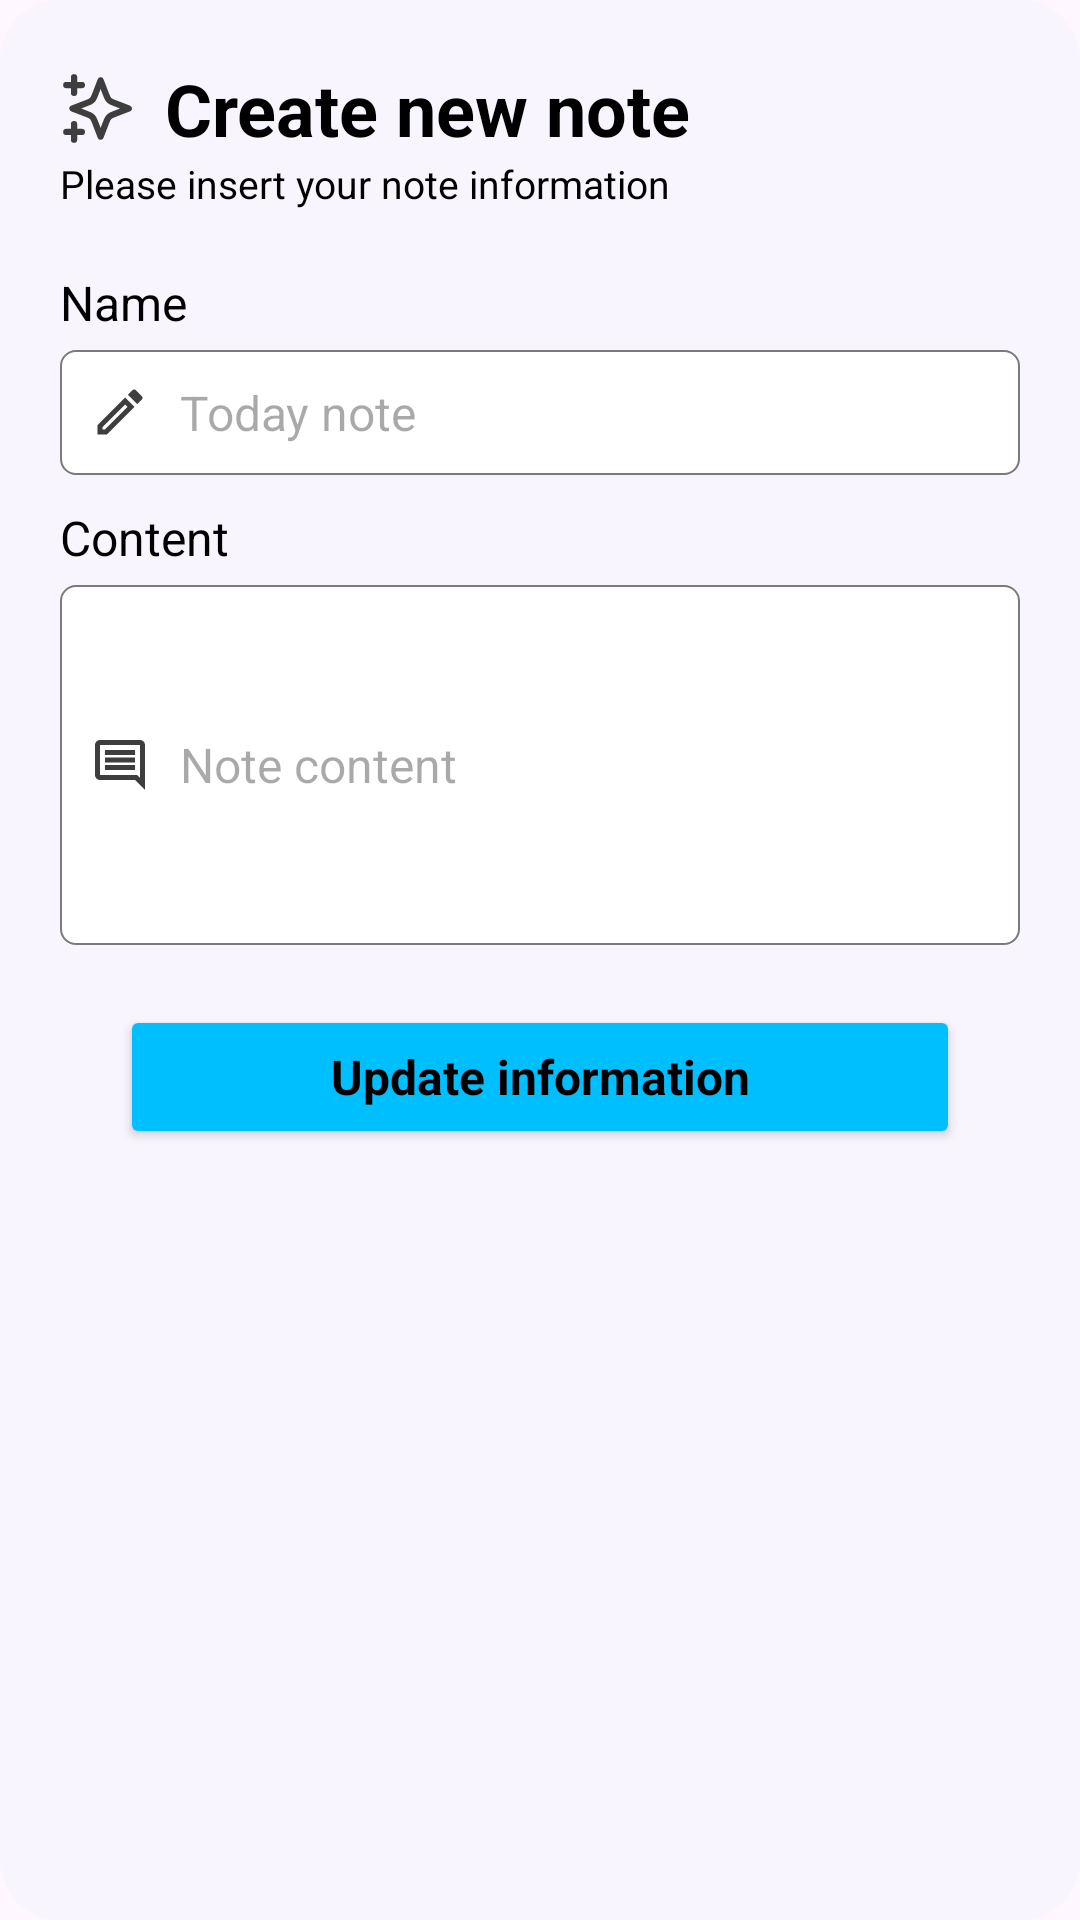

Produce the Android XML layout that renders to this screen, including the resource entries it uses.
<!-- AndroidManifest.xml: application theme Theme.Keepergen -->
<!-- res/layout/dialog_note.xml -->
<?xml version="1.0" encoding="utf-8"?>

<ScrollView xmlns:android="http://schemas.android.com/apk/res/android"
    xmlns:app="http://schemas.android.com/apk/res-auto"
    xmlns:tools="http://schemas.android.com/tools"
    android:id="@+id/main"
    android:layout_width="match_parent"
    android:layout_height="match_parent"
    android:background="@drawable/dialog_background"
    android:fillViewport="true"
    android:scrollbars="none">

    <androidx.constraintlayout.widget.ConstraintLayout
        android:layout_width="match_parent"
        android:layout_height="wrap_content"
        android:padding="20dp">

        <TextView
            android:id="@+id/tvTitle"
            style="@style/TextBig"
            android:layout_width="wrap_content"
            android:layout_height="wrap_content"
            android:background="@android:color/transparent"
            android:drawableStart="@drawable/ic_star"
            android:drawablePadding="10dp"
            android:text="Create new note"
            android:textStyle="bold"
            app:layout_constraintStart_toStartOf="parent"
            app:layout_constraintTop_toTopOf="parent" />

        <TextView
            android:id="@+id/tvDescription"
            style="@style/TextSmall"
            android:layout_width="wrap_content"
            android:layout_height="wrap_content"
            android:background="@android:color/transparent"
            android:text="Please insert your note information"
            app:layout_constraintStart_toStartOf="@+id/tvTitle"
            app:layout_constraintTop_toBottomOf="@+id/tvTitle" />

        <TextView
            android:id="@+id/tvName"
            style="@style/TextNormal"
            android:layout_width="wrap_content"
            android:layout_height="wrap_content"
            android:layout_marginTop="20dp"
            android:background="@android:color/transparent"
            android:text="Name"
            app:layout_constraintStart_toStartOf="parent"
            app:layout_constraintTop_toBottomOf="@+id/tvDescription" />

        <EditText
            android:id="@+id/txtName"
            style="@style/TextNormal"
            android:layout_width="match_parent"
            android:layout_height="wrap_content"
            android:layout_marginTop="5dp"
            android:background="@drawable/edittext_background"
            android:drawableStart="@drawable/ic_edit_smaller"
            android:drawablePadding="10dp"
            android:hint="Today note"
            android:inputType="text"
            android:maxLength="100"
            android:padding="10dp"
            android:singleLine="true"
            app:layout_constraintStart_toStartOf="@+id/tvName"
            app:layout_constraintTop_toBottomOf="@+id/tvName" />

        <TextView
            android:id="@+id/tvContent"
            style="@style/TextNormal"
            android:layout_width="wrap_content"
            android:layout_height="wrap_content"
            android:layout_marginTop="10dp"
            android:background="@android:color/transparent"
            android:text="Content"
            app:layout_constraintStart_toStartOf="@+id/txtName"
            app:layout_constraintTop_toBottomOf="@+id/txtName" />

        <EditText
            android:id="@+id/txtContent"
            style="@style/TextNormal"
            android:layout_width="match_parent"
            android:layout_height="120dp"
            android:layout_marginTop="5dp"
            android:background="@drawable/edittext_background"
            android:drawableStart="@drawable/ic_comment2_smaller"
            android:drawablePadding="10dp"
            android:hint="Note content"
            android:inputType="text"
            android:padding="10dp"
            app:layout_constraintStart_toStartOf="@+id/tvContent"
            app:layout_constraintTop_toBottomOf="@+id/tvContent" />

        <Button
            android:id="@+id/btnApply"
            style="@style/ButtonStyle"
            android:layout_width="match_parent"
            android:layout_height="wrap_content"
            android:layout_margin="20dp"
            android:text="Update information"
            android:textColor="@color/black"
            android:textStyle="bold"
            app:layout_constraintEnd_toEndOf="parent"
            app:layout_constraintStart_toStartOf="parent"
            app:layout_constraintTop_toBottomOf="@+id/txtContent" />


    </androidx.constraintlayout.widget.ConstraintLayout>

</ScrollView>
<!-- resources referenced by this layout -->
<resources>
  <color name="black">#FF000000</color>
  <!-- drawable dialog_background (drawable) -->
  <shape xmlns:android="http://schemas.android.com/apk/res/android"
      android:shape="rectangle">
      <solid android:color="@color/background" />
      <corners android:radius="20dp" />
  </shape>
  <!-- drawable edittext_background (drawable) -->
  <?xml version="1.0" encoding="utf-8"?>
  
  <shape xmlns:android="http://schemas.android.com/apk/res/android"
      android:shape="rectangle">
      <solid android:color="@color/panelBackground" />
      <corners android:radius="5dp" />
      <stroke
          android:width="0.5dp"
          android:color="@color/foreground_less" />
  </shape>
  <!-- drawable ic_comment2_smaller (drawable) -->
  <vector xmlns:android="http://schemas.android.com/apk/res/android"
      android:width="20dp"
      android:height="20dp"
      android:autoMirrored="true"
      android:tint="@color/iconColor"
      android:viewportWidth="24"
      android:viewportHeight="24">
  
      <path
          android:fillColor="@android:color/white"
          android:pathData="M21.99,4c0,-1.1 -0.89,-2 -1.99,-2L4,2c-1.1,0 -2,0.9 -2,2v12c0,1.1 0.9,2 2,2h14l4,4 -0.01,-18zM20,4v13.17L18.83,16L4,16L4,4h16zM6,12h12v2L6,14zM6,9h12v2L6,11zM6,6h12v2L6,8z" />
  
  </vector>
  <!-- drawable ic_edit_smaller (drawable) -->
  <vector xmlns:android="http://schemas.android.com/apk/res/android"
      android:width="20dp"
      android:height="20dp"
      android:tint="@color/iconColor"
      android:viewportWidth="24"
      android:viewportHeight="24">
  
      <path
          android:fillColor="@android:color/white"
          android:pathData="M3,17.25V21h3.75L17.81,9.94l-3.75,-3.75L3,17.25zM5.92,19H5v-0.92l9.06,-9.06 0.92,0.92L5.92,19zM20.71,5.63l-2.34,-2.34c-0.2,-0.2 -0.45,-0.29 -0.71,-0.29s-0.51,0.1 -0.7,0.29l-1.83,1.83 3.75,3.75 1.83,-1.83c0.39,-0.39 0.39,-1.02 0,-1.41z" />
  
  </vector>
  <style name="ButtonStyle" parent="TextNormal">
          <item name="cornerRadius">5dp</item>
          <item name="backgroundTint">@color/theme</item>
          <item name="android:clickable">true</item>
          <item name="android:focusable">true</item>
          
  
      </style>
  <style name="TextBig" parent="BaseText">
          <item name="android:textSize">24sp</item>
      </style>
  <style name="TextNormal" parent="BaseText">
          <item name="android:textSize">16sp</item>
      </style>
  <style name="TextSmall" parent="BaseText">
          <item name="android:textSize">13sp</item>
      </style>
  <style name="Theme.Keepergen" parent="Base.Theme.Keepergen" />
  <color name="background">#F8F5FE</color>
  <color name="panelBackground">#FFFFFF</color>
  <color name="foreground_less">#7A7A7A</color>
  <color name="iconColor">#3E3E3E</color>
  <color name="theme">#00BFFF</color>
  <style name="BaseText">
          <item name="fontFamily">@font/inter</item>
          <item name="android:textColor">@color/foreground</item>
          <item name="android:drawablePadding">10dp</item>
          <item name="android:textAllCaps">false</item>
          <item name="lineHeight">25dp</item>
      </style>
  <style name="Base.Theme.Keepergen" parent="Theme.Material3.DayNight.NoActionBar">
          <item name="colorPrimary">@color/theme</item>
          <item name="colorPrimaryDark">@color/theme</item>
          <item name="colorOnPrimary">@color/black</item>
  
          <item name="colorSecondary">@color/theme</item>
          <item name="colorOnSecondary">@color/black</item>
  
  
  
          <item name="android:statusBarColor">@color/theme</item>
          <item name="android:navigationBarColor">@color/theme</item>
  
          <item name="android:windowFullscreen">true</item>
          <item name="android:windowContentOverlay">@null</item>
          <item name="android:windowTranslucentStatus">true</item>
          <item name="android:fitsSystemWindows">false</item>
      </style>
  <color name="foreground">#000000</color>
</resources>
